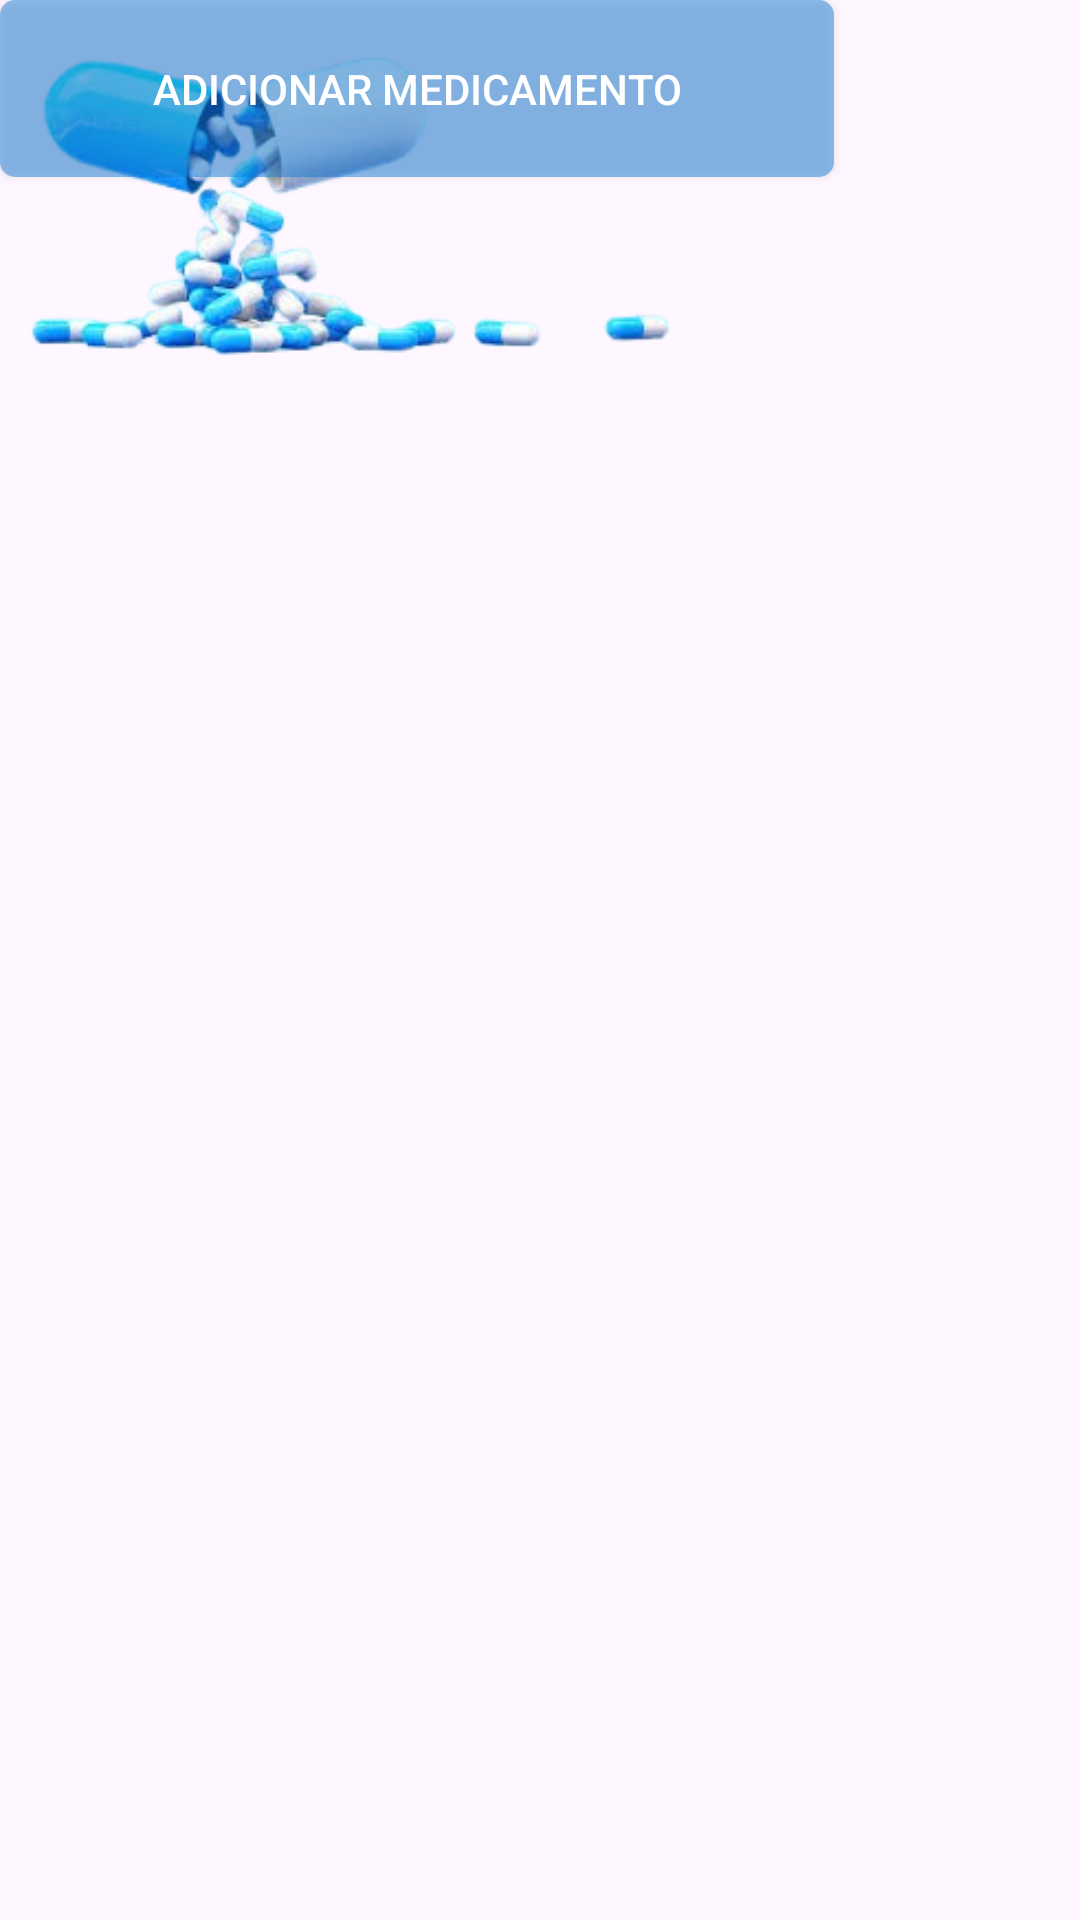

The Android layout XML behind this screen, and the referenced resources:
<!-- AndroidManifest.xml: application theme Theme.MedReminderLembreteDeMedicamentosParaIdosos -->
<!-- res/layout/activity_add_medicine.xml -->
<?xml version="1.0" encoding="utf-8"?>
<androidx.constraintlayout.widget.ConstraintLayout xmlns:android="http://schemas.android.com/apk/res/android"
    xmlns:app="http://schemas.android.com/apk/res-auto"
    xmlns:tools="http://schemas.android.com/tools"
    android:layout_width="match_parent"
    android:layout_height="match_parent"
    tools:context=".Activities.AddMedicineActivity">

    <androidx.appcompat.widget.AppCompatButton
        android:id="@+id/addMedicine"
        android:layout_width="278dp"
        android:layout_height="59dp"
        android:alpha="75"
        android:background="@drawable/shape_buttons"
        android:text="ADICIONAR MEDICAMENTO"
        android:textColor="#FFFFFF"
        tools:ignore="MissingConstraints"
        tools:layout_editor_absoluteX="57dp"
        tools:layout_editor_absoluteY="502dp" />

    <ImageView
        android:id="@+id/imageView"
        android:layout_width="233dp"
        android:layout_height="136dp"
        app:srcCompat="@drawable/comprimidos_removebg_preview"
        tools:ignore="MissingConstraints"
        tools:layout_editor_absoluteX="80dp"
        tools:layout_editor_absoluteY="228dp" />
</androidx.constraintlayout.widget.ConstraintLayout>
<!-- resources referenced by this layout -->
<resources>
  <!-- drawable comprimidos_removebg_preview: png bitmap (drawable, 40989 bytes) -->
  <!-- drawable shape_buttons (drawable) -->
  <?xml version="1.0" encoding="utf-8"?>
  <shape xmlns:android="http://schemas.android.com/apk/res/android"
      android:shape="rectangle">
  
      <corners android:radius="5dp"/>
      <solid android:color="#750D78DB"/>
  
  
  
  </shape>
  <style name="Theme.MedReminderLembreteDeMedicamentosParaIdosos" parent="Base.Theme.MedReminderLembreteDeMedicamentosParaIdosos" />
  <style name="Base.Theme.MedReminderLembreteDeMedicamentosParaIdosos" parent="Theme.Material3.DayNight.NoActionBar">
          
          
      </style>
</resources>
